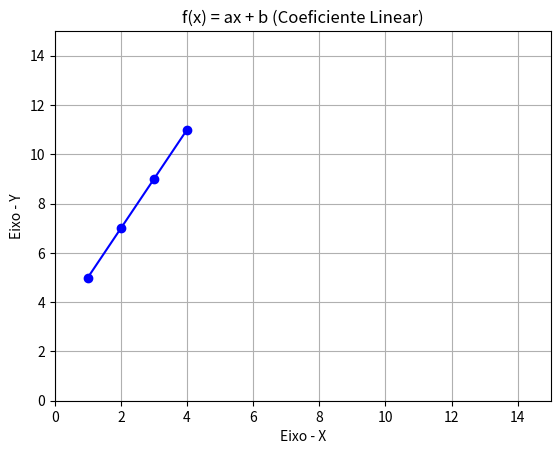

The matplotlib source for this figure: (Note: this script raises an exception after producing the figure.)
def f(x):
  return 2 * x + 3

def create_plot(x, y):
  import matplotlib.pyplot as plt
  plt.plot(x, y, color='blue', marker='o')
  plt.title('f(x) = ax + b (Coeficiente Linear)')
  plt.xlabel('Eixo - X')
  plt.ylabel('Eixo - Y')
  plt.axis([0, 15, 0, 15])
  plt.grid()
  plt.savefig('../images/plot-03.png', format='png')
  plt.show()

if __name__ =='__main__':
  x = [1, 2, 3, 4]
  y = []

  for xs in x:
    y.append(f(xs))

  create_plot(x, y)
